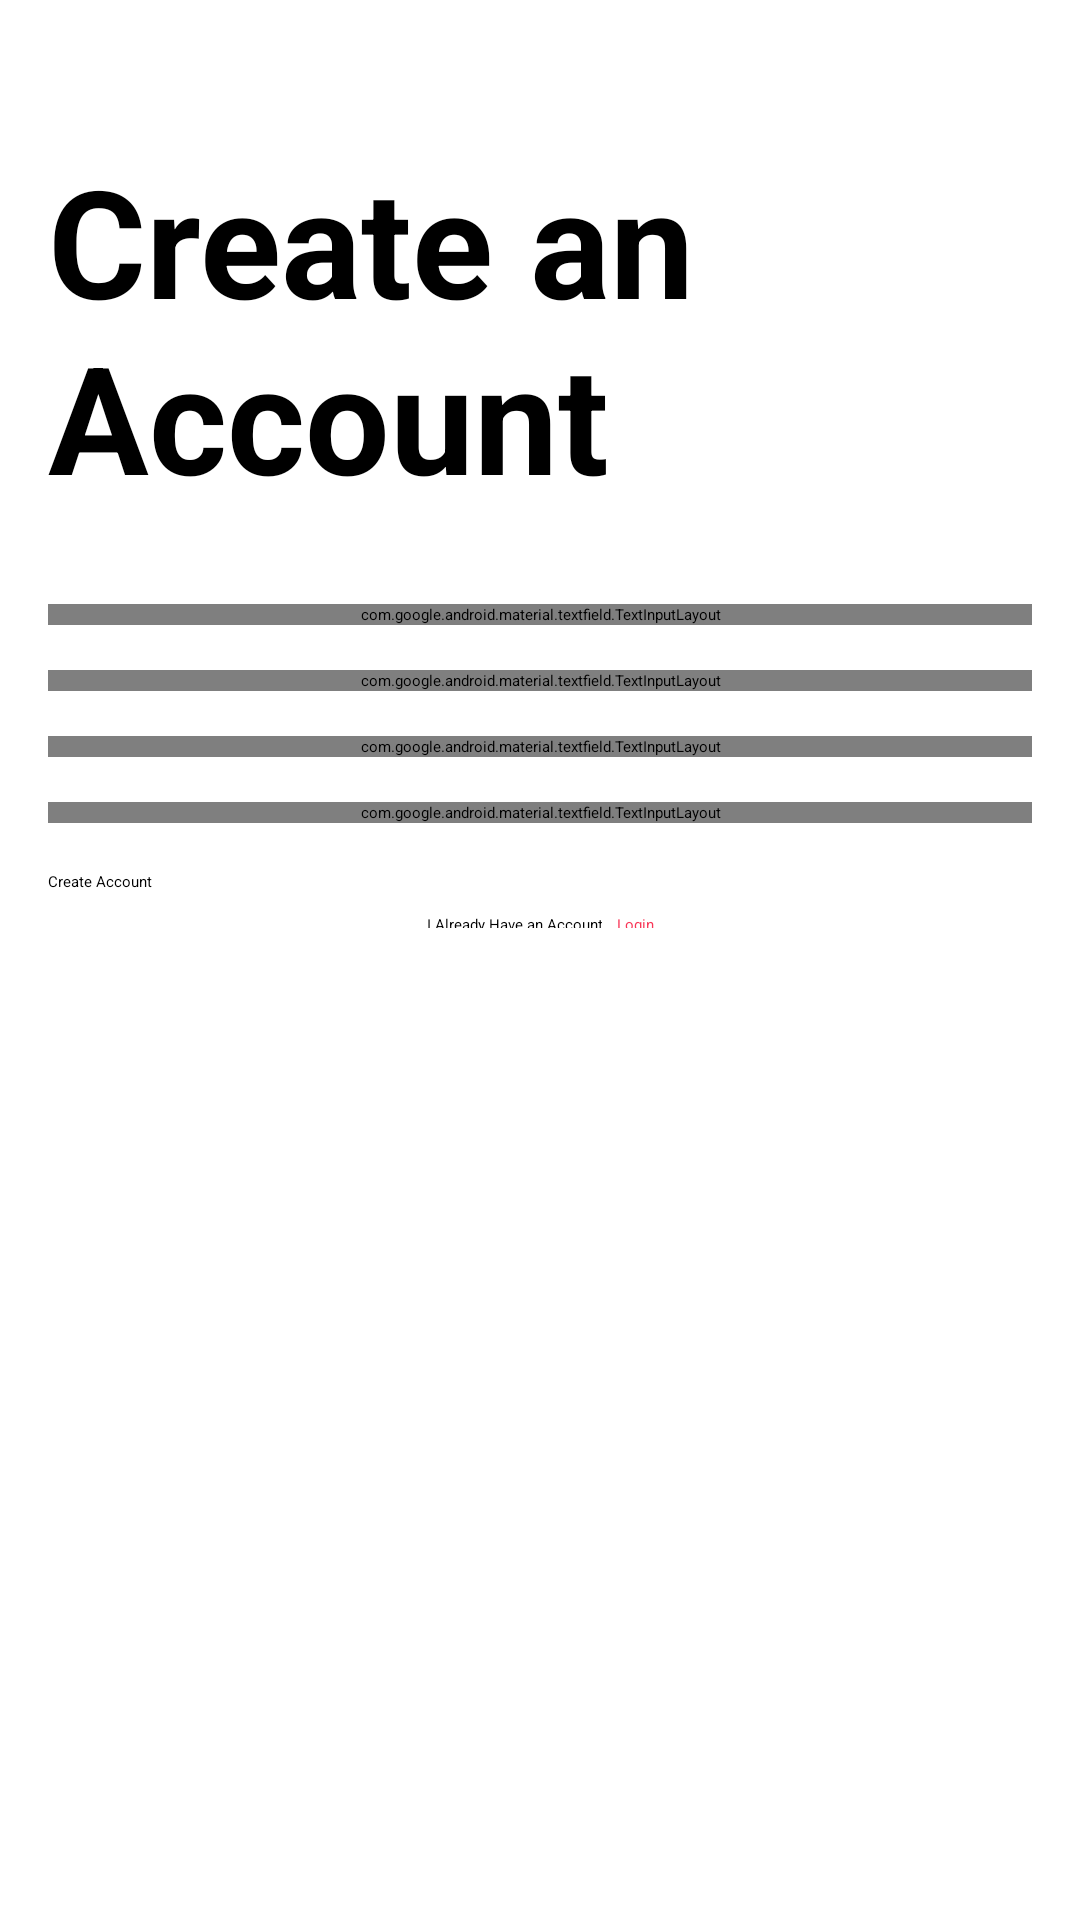

Layout XML and referenced resources for this Android screen:
<!-- AndroidManifest.xml: application theme Theme.example -->
<!-- res/layout/activity_sign_up.xml -->
<?xml version="1.0" encoding="utf-8"?>
<androidx.constraintlayout.widget.ConstraintLayout xmlns:android="http://schemas.android.com/apk/res/android"
    xmlns:app="http://schemas.android.com/apk/res-auto"
    xmlns:tools="http://schemas.android.com/tools"
    android:id="@+id/main"
    android:layout_width="match_parent"
    android:layout_height="match_parent"
    android:padding="16dp"
    tools:context=".view.activity.signup.SignUpActivity">

    <com.google.android.material.progressindicator.LinearProgressIndicator
        android:id="@+id/progressIndicator"
        android:layout_width="wrap_content"
        android:layout_height="wrap_content"
        android:visibility="gone"
        app:layout_constraintBottom_toBottomOf="parent"
        app:layout_constraintEnd_toEndOf="parent"
        app:layout_constraintHorizontal_bias="0.0"
        app:layout_constraintStart_toStartOf="parent"
        app:layout_constraintTop_toTopOf="parent"
        app:layout_constraintVertical_bias="0.017"
        tools:visibility="visible" />

    <androidx.constraintlayout.widget.Guideline
        android:id="@+id/guidelineHorizontal"
        android:layout_width="wrap_content"
        android:layout_height="64dp"
        android:orientation="horizontal"
        app:layout_constraintEnd_toEndOf="parent"
        app:layout_constraintGuide_percent="0.28"
        app:layout_constraintStart_toStartOf="parent" />

    <androidx.constraintlayout.widget.Guideline
        android:id="@+id/guidelineHorizontal2"
        android:layout_width="wrap_content"
        android:layout_height="64dp"
        android:orientation="horizontal"
        app:layout_constraintEnd_toEndOf="parent"
        app:layout_constraintGuide_begin="16dp"
        app:layout_constraintStart_toStartOf="parent" />

    <TextView
        android:layout_width="match_parent"
        android:layout_height="wrap_content"
        android:text="@string/create_an_account"
        android:textAlignment="textStart"
        android:textSize="50sp"
        android:textStyle="bold"
        app:layout_constraintBottom_toTopOf="@+id/guidelineHorizontal"
        app:layout_constraintEnd_toEndOf="parent"
        app:layout_constraintStart_toStartOf="parent"
        app:layout_constraintTop_toTopOf="@+id/guidelineHorizontal2" />

    <com.google.android.material.textfield.TextInputLayout
        android:id="@+id/textField"
        style="@style/Widget.Material3.TextInputLayout.OutlinedBox"
        android:layout_width="match_parent"
        android:layout_height="wrap_content"
        android:layout_marginTop="15dp"
        app:layout_constraintBottom_toTopOf="@id/textField2"
        app:layout_constraintEnd_toEndOf="parent"
        app:layout_constraintStart_toStartOf="parent"
        app:layout_constraintTop_toBottomOf="@id/guidelineHorizontal"
        app:startIconDrawable="@drawable/ic_person_24">

        <com.google.android.material.textfield.TextInputEditText
            android:id="@+id/namaEditText"
            android:layout_width="match_parent"
            android:layout_height="wrap_content"
            android:ems="10"
            android:hint="@string/text_fullname"
            android:inputType="text" />

    </com.google.android.material.textfield.TextInputLayout>

    <com.google.android.material.textfield.TextInputLayout
        android:id="@+id/textField2"
        style="@style/Widget.Material3.TextInputLayout.OutlinedBox"
        android:layout_width="match_parent"
        android:layout_height="wrap_content"
        android:layout_marginTop="15dp"
        app:layout_constraintEnd_toEndOf="parent"
        app:layout_constraintHorizontal_bias="0.0"
        app:layout_constraintStart_toStartOf="parent"
        app:layout_constraintTop_toBottomOf="@id/textField"
        app:layout_constraintVertical_bias="0.379"
        app:startIconDrawable="@drawable/ic_person_24">

        <com.google.android.material.textfield.TextInputEditText
            android:id="@+id/usernameEditText"
            android:layout_width="match_parent"
            android:layout_height="wrap_content"
            android:ems="10"
            android:hint="@string/text_username"
            android:inputType="text" />

    </com.google.android.material.textfield.TextInputLayout>

    <com.google.android.material.textfield.TextInputLayout
        android:id="@+id/textField3"
        style="@style/Widget.Material3.TextInputLayout.OutlinedBox"
        android:layout_width="match_parent"
        android:layout_height="wrap_content"
        android:layout_marginTop="15dp"
        app:endIconMode="password_toggle"
        app:layout_constraintEnd_toEndOf="@+id/textField2"
        app:layout_constraintHorizontal_bias="0.0"
        app:layout_constraintStart_toStartOf="@+id/textField2"
        app:layout_constraintTop_toBottomOf="@+id/textField2"
        app:startIconDrawable="@drawable/ic_lock_24">

        <com.c241ps447.example.customview.PasswordValidationEditText
            android:id="@+id/passwordEditText"
            android:layout_width="match_parent"
            android:layout_height="wrap_content"
            android:hint="@string/text_password"
            android:inputType="textPassword" />

    </com.google.android.material.textfield.TextInputLayout>

    <com.google.android.material.textfield.TextInputLayout
        android:id="@+id/textField4"
        style="@style/Widget.Material3.TextInputLayout.OutlinedBox"
        android:layout_width="match_parent"
        android:layout_height="wrap_content"
        android:layout_marginTop="15dp"
        app:layout_constraintEnd_toEndOf="parent"
        app:layout_constraintStart_toStartOf="parent"
        app:layout_constraintTop_toBottomOf="@+id/textField3"
        app:startIconDrawable="@drawable/ic_lock_24">

        <com.c241ps447.example.customview.PasswordValidationEditText
            android:id="@+id/passwordConfirmEditText"
            android:layout_width="match_parent"
            android:layout_height="wrap_content"
            android:hint="@string/text_confirm_password"
            android:inputType="textPassword" />

    </com.google.android.material.textfield.TextInputLayout>


    <Button
        android:id="@+id/signUpButton"
        android:layout_width="match_parent"
        android:layout_height="wrap_content"
        android:layout_marginTop="16dp"
        android:text="@string/text_create_account"
        app:layout_constraintEnd_toEndOf="parent"
        app:layout_constraintStart_toStartOf="parent"
        app:layout_constraintTop_toBottomOf="@+id/textField4" />

    <LinearLayout
        android:layout_width="match_parent"
        android:layout_height="wrap_content"
        android:gravity="center"
        android:orientation="horizontal"
        app:layout_constraintEnd_toEndOf="parent"
        app:layout_constraintStart_toStartOf="parent"
        app:layout_constraintTop_toBottomOf="@id/signUpButton">

        <TextView
            android:layout_width="wrap_content"
            android:layout_height="wrap_content"
            android:layout_marginTop="5dp"
            android:layout_marginEnd="5dp"
            android:text="@string/text_already_have_an_account"
            android:textAlignment="center" />

        <TextView
            android:id="@+id/gologinTextView"
            android:layout_width="wrap_content"
            android:layout_height="wrap_content"
            android:layout_marginTop="5dp"
            android:text="@string/login"
            android:textAlignment="center"
            android:textColor="@color/red" />
    </LinearLayout>

</androidx.constraintlayout.widget.ConstraintLayout>
<!-- resources referenced by this layout -->
<resources>
  <color name="red">#F83758</color>
  <string name="create_an_account">Create an Account</string>
  <string name="login"><u>Login</u></string>
  <string name="text_already_have_an_account">I Already Have an Account</string>
  <string name="text_confirm_password">Confirm Password</string>
  <string name="text_create_account">Create Account</string>
  <string name="text_fullname">Full Name</string>
  <string name="text_password">Password</string>
  <string name="text_username">Username or Email</string>
</resources>
